Run: headless pygame with SDL's dummy video driver; simulated clock (each Clock.tick advances the game by its frame time, no real sleeping); random seed 0; keys injected as events and as key.get_pressed() state; mouse plan: one left click at the window centre at the start of phase 2, then a move to the lower-right quarter at the start of phase 3.
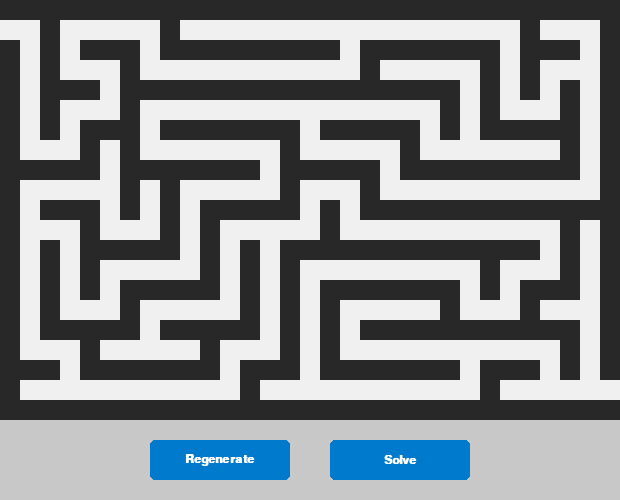
Frame 1 of 4 · flips 1–60 · no input
Frame 2 of 4 · flips 61–180 · clicked the window centre · tapped SPACE, RETURN · held RIGHT (→), D · screen unchanged from frame 1, image omitted
Frame 3 of 4 · flips 181–300 · moved the mouse to the lower-right quarter · held DOWN (↓), S · screen unchanged from frame 2, image omitted
Frame 4 of 4 · flips 301–420 · held LEFT (←), A, UP (↑), W · screen unchanged from frame 3, image omitted

The pygame program that drew these frames:

# this code generate maze with one path and its vary long but it does not have sub paths that might have dead end

import random
import pygame
import sys

# ==========================================
# 1. MAZE GENERATION LOGIC
# ==========================================
def generate_maze(width, height):
    grid_w = width * 2 + 1
    grid_h = height * 2 + 1
    maze = [[1] * grid_w for _ in range(grid_h)]
    
    visited = set()
    
    def carve_path(cx, cy):
        visited.add((cx, cy))
        maze[cy * 2 + 1][cx * 2 + 1] = 0
        
        directions = [(0, 1), (1, 0), (0, -1), (-1, 0)]
        random.shuffle(directions)
        
        for dx, dy in directions:
            nx, ny = cx + dx, cy + dy
            if 0 <= nx < width and 0 <= ny < height and (nx, ny) not in visited:
                maze[cy * 2 + 1 + dy][cx * 2 + 1 + dx] = 0
                carve_path(nx, ny)

    carve_path(0, 0)
    
    # Entrance and Exit
    maze[1][0] = 0
    maze[grid_h - 2][grid_w - 1] = 0
    
    return maze

# ==========================================
# 2. MAZE SOLVING LOGIC (BFS)
# ==========================================
def solve_maze(maze, start_x, start_y, end_x, end_y):
    # Queue stores the paths taken so far
    queue = [[(start_x, start_y)]]
    visited = set([(start_x, start_y)])
    
    while queue:
        # Get the first path in the queue
        current_path = queue.pop(0)
        x, y = current_path[-1]
        
        # If we reached the end, return the path that got us here
        if x == end_x and y == end_y:
            return current_path
            
        # Check all 4 adjacent directions
        for dx, dy in [(0, 1), (1, 0), (0, -1), (-1, 0)]:
            nx, ny = x + dx, y + dy
            
            # If within bounds, is a path (0), and hasn't been visited
            if 0 <= ny < len(maze) and 0 <= nx < len(maze[0]):
                if maze[ny][nx] == 0 and (nx, ny) not in visited:
                    visited.add((nx, ny))
                    
                    # Create a new path with this next step and add to queue
                    new_path = list(current_path)
                    new_path.append((nx, ny))
                    queue.append(new_path)
                    
    return [] # Return empty if no path exists (won't happen with perfect mazes)

# ==========================================
# 3. PYGAME RENDERING & UI LOGIC
# ==========================================
def main():
    pygame.init()

    # Configuration
    MAZE_WIDTH = 15
    MAZE_HEIGHT = 10
    CELL_SIZE = 20
    
    GRID_W = MAZE_WIDTH * 2 + 1
    GRID_H = MAZE_HEIGHT * 2 + 1
    
    WINDOW_WIDTH = max(GRID_W * CELL_SIZE, 400)
    UI_HEIGHT = 80
    WINDOW_HEIGHT = (GRID_H * CELL_SIZE) + UI_HEIGHT

    # Colors
    COLOR_WALL = (40, 40, 40)
    COLOR_PATH = (240, 240, 240)
    COLOR_SOLUTION = (220, 50, 50)  # Red line for the path
    COLOR_BUTTON = (0, 122, 204)
    COLOR_BUTTON_HOVER = (0, 153, 255)
    COLOR_TEXT = (255, 255, 255)

    screen = pygame.display.set_mode((WINDOW_WIDTH, WINDOW_HEIGHT))
    pygame.display.set_caption("Micromouse Simulator - Solver")
    font = pygame.font.SysFont("Arial", 18, bold=True)

    current_maze = generate_maze(MAZE_WIDTH, MAZE_HEIGHT)
    solution_path = []

    # Button Layout
    regen_btn = pygame.Rect(WINDOW_WIDTH // 2 - 160, WINDOW_HEIGHT - UI_HEIGHT + 20, 140, 40)
    solve_btn = pygame.Rect(WINDOW_WIDTH // 2 + 20, WINDOW_HEIGHT - UI_HEIGHT + 20, 140, 40)

    running = True
    while running:
        for event in pygame.event.get():
            if event.type == pygame.QUIT:
                running = False
            
            if event.type == pygame.MOUSEBUTTONDOWN and event.button == 1:
                if regen_btn.collidepoint(event.pos):
                    current_maze = generate_maze(MAZE_WIDTH, MAZE_HEIGHT)
                    solution_path = [] # Clear previous path
                elif solve_btn.collidepoint(event.pos):
                    # Start at entrance (0, 1) and end at exit (GRID_W-1, GRID_H-2)
                    solution_path = solve_maze(current_maze, 0, 1, GRID_W - 1, GRID_H - 2)

        screen.fill((200, 200, 200))

        # Draw Maze
        for y, row in enumerate(current_maze):
            for x, cell in enumerate(row):
                rect = pygame.Rect(x * CELL_SIZE, y * CELL_SIZE, CELL_SIZE, CELL_SIZE)
                color = COLOR_WALL if cell == 1 else COLOR_PATH
                pygame.draw.rect(screen, color, rect)

        # Draw Solution Path
        if solution_path:
            for i in range(len(solution_path) - 1):
                x1, y1 = solution_path[i]
                x2, y2 = solution_path[i+1]
                
                # Calculate center points of the cells to draw a nice line
                start_pos = (x1 * CELL_SIZE + CELL_SIZE // 2, y1 * CELL_SIZE + CELL_SIZE // 2)
                end_pos = (x2 * CELL_SIZE + CELL_SIZE // 2, y2 * CELL_SIZE + CELL_SIZE // 2)
                
                pygame.draw.line(screen, COLOR_SOLUTION, start_pos, end_pos, 4)

        # Draw Buttons
        mouse_pos = pygame.mouse.get_pos()
        
        # Regenerate Button
        pygame.draw.rect(screen, COLOR_BUTTON_HOVER if regen_btn.collidepoint(mouse_pos) else COLOR_BUTTON, regen_btn, border_radius=5)
        text_surf = font.render("Regenerate", True, COLOR_TEXT)
        screen.blit(text_surf, text_surf.get_rect(center=regen_btn.center))

        # Solve Button
        pygame.draw.rect(screen, COLOR_BUTTON_HOVER if solve_btn.collidepoint(mouse_pos) else COLOR_BUTTON, solve_btn, border_radius=5)
        text_surf = font.render("Solve", True, COLOR_TEXT)
        screen.blit(text_surf, text_surf.get_rect(center=solve_btn.center))

        pygame.display.flip()

    pygame.quit()
    sys.exit()

if __name__ == "__main__":
    main()
